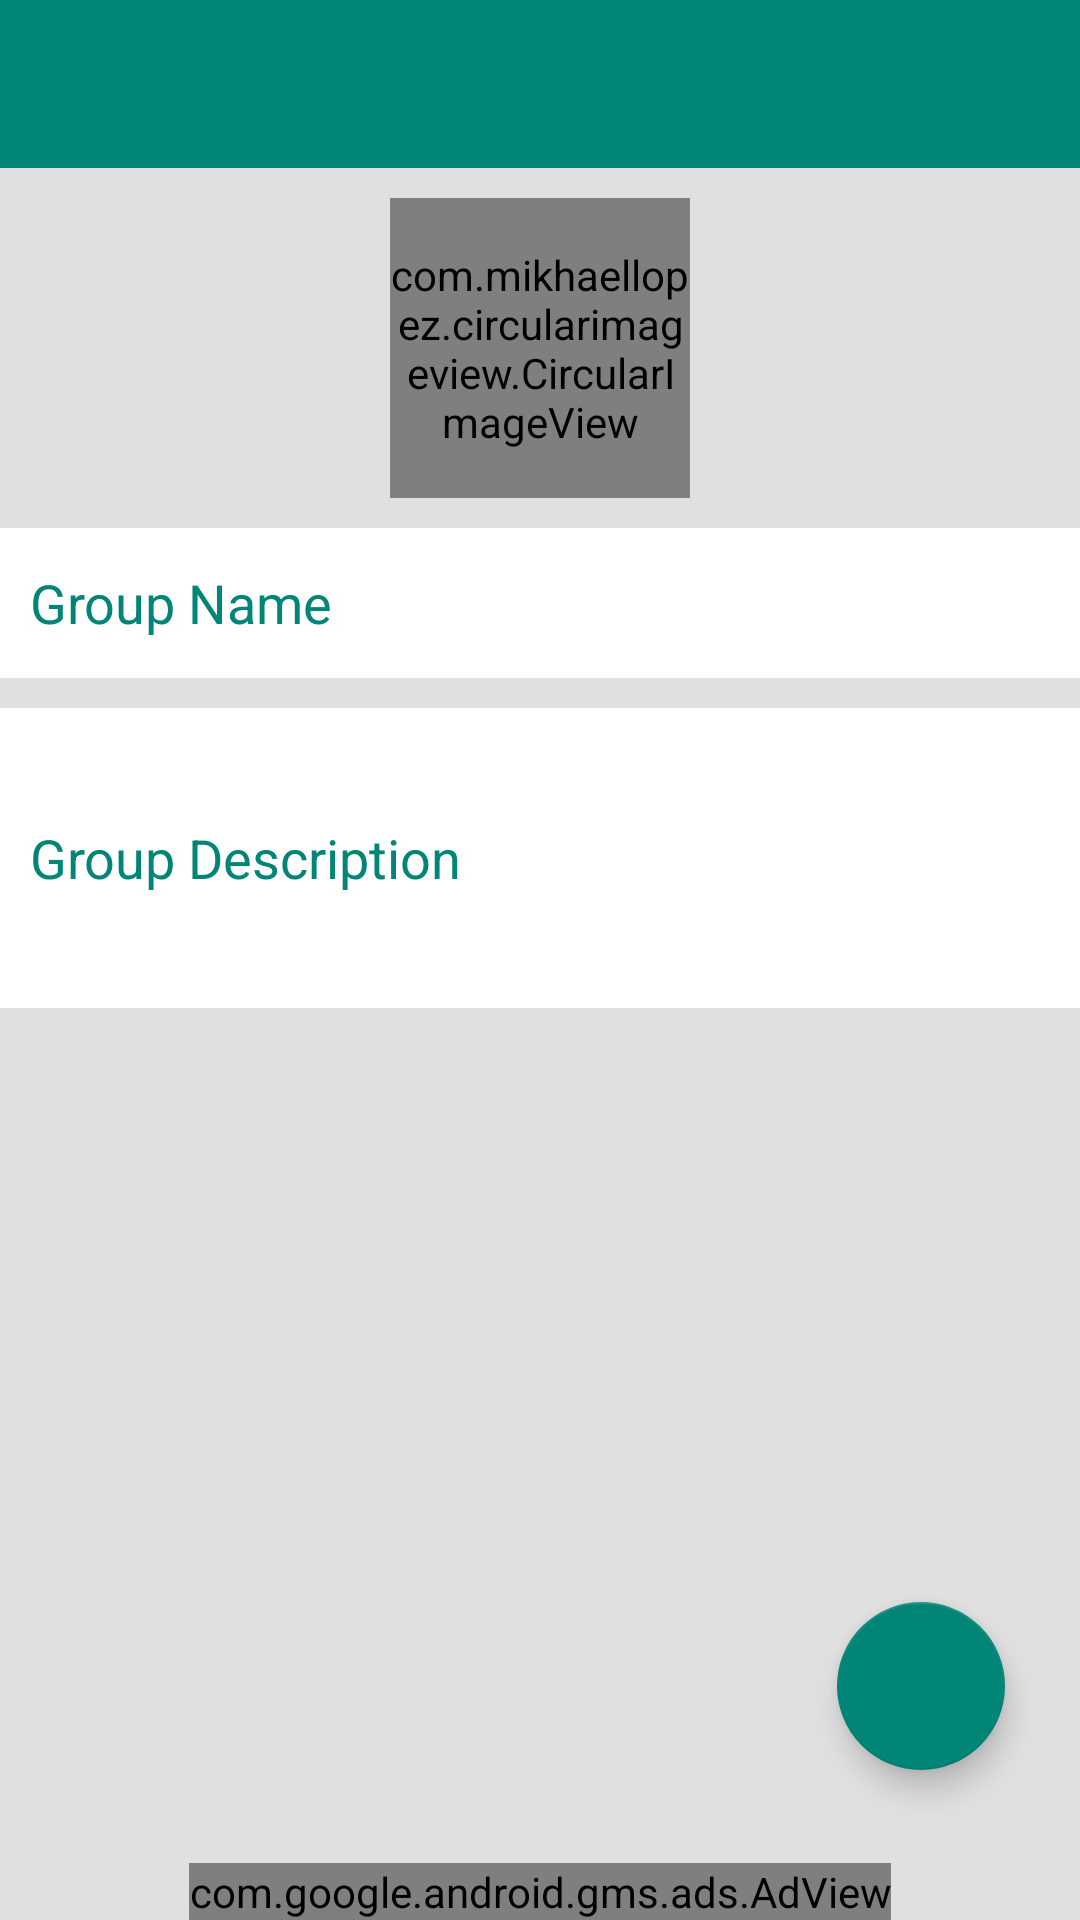

This screen was rendered from an Android layout file. Write that file and the resources it references.
<!-- AndroidManifest.xml: application theme Theme.Chats -->
<!-- res/layout/activity_group_create.xml -->
<?xml version="1.0" encoding="utf-8"?>
<RelativeLayout xmlns:android="http://schemas.android.com/apk/res/android"
    xmlns:app="http://schemas.android.com/apk/res-auto"
    xmlns:tools="http://schemas.android.com/tools"
    android:layout_width="match_parent"
    android:layout_height="match_parent"

    android:background="@color/grey_300"
    tools:context=".Activities.GroupCreateActivity">


    <include
        android:id="@+id/toolbar_pubG"
        layout="@layout/appbar_layout"/>


    <com.mikhaellopez.circularimageview.CircularImageView
        android:layout_below="@+id/toolbar_pubG"
        android:layout_width="100dp"
        android:layout_height="100dp"
        android:layout_marginTop="10dp"
        android:layout_centerHorizontal="true"
        app:civ_border="true"
        app:civ_border_color="@color/colorPrimary"
        android:id="@+id/groupImage"
        android:src="@drawable/ic_baseline_group_24"
        />


    <com.google.android.material.textfield.TextInputEditText
        android:id="@+id/groupNamePublic"
        android:layout_width="match_parent"
        android:layout_height="50dp"
        android:hint="@string/groupname"
        android:inputType="text"
        android:padding="10dp"
        android:textColorHint="@color/colorPrimary"
        android:background="@color/white"
        android:layout_below="@+id/groupImage"
        android:layout_marginTop="10dp"
        android:textColor="@color/colorPrimary" />


    <com.google.android.material.textfield.TextInputEditText
        android:id="@+id/groupDesPublic"
        android:layout_width="match_parent"
        android:layout_height="wrap_content"
        android:layout_below="@+id/groupNamePublic"
        android:layout_marginTop="10dp"
        android:textColorHint="@color/colorPrimary"
        android:background="@color/white"
        android:hint="@string/groupdec"
        android:inputType="textMultiLine|textCapSentences"
        android:minHeight="100dp"
        android:padding="10dp"
        android:textColor="@color/colorPrimary" />

    <com.google.android.material.floatingactionbutton.FloatingActionButton
        android:id="@+id/groupCreateBTN"
        android:layout_width="wrap_content"
        android:layout_height="wrap_content"
        android:layout_alignParentEnd="true"
        android:layout_marginBottom="50dp"
        android:layout_marginLeft="25dp"
        android:layout_marginRight="25dp"
        android:layout_alignParentBottom="true"
        android:src="@drawable/ic_baseline_done_24" />

    <com.google.android.gms.ads.AdView
        xmlns:ads="http://schemas.android.com/apk/res-auto"
        android:id="@+id/adView_profile"
        android:layout_width="wrap_content"
        android:layout_height="wrap_content"
        android:layout_alignParentBottom="true"
        android:layout_centerHorizontal="true"
        ads:adSize="BANNER"
        ads:adUnitId="@string/admobBannerId"/>



</RelativeLayout>
<!-- res/layout/appbar_layout.xml (included above) -->
<?xml version="1.0" encoding="utf-8"?>
<androidx.appcompat.widget.Toolbar xmlns:android="http://schemas.android.com/apk/res/android"
    android:id="@+id/main_appbar"
    android:background="@color/colorPrimary"
    android:layout_width="match_parent"
    android:layout_height="wrap_content">

</androidx.appcompat.widget.Toolbar>
<!-- resources referenced by this layout -->
<resources>
  <color name="colorPrimary">#018576</color>
  <color name="grey_300">#E0E0E0</color>
  <color name="white">#FFFFFFFF</color>
  <string name="admobBannerId" translatable="false">ca-app-pub-3940256099942544/6300978111</string>
  <string name="groupdec">Group Description</string>
  <string name="groupname">Group Name</string>
  <style name="Theme.Chats" parent="Theme.AppCompat.DayNight.NoActionBar">
          
          <item name="colorPrimary">@color/colorPrimary</item>
          <item name="colorPrimaryVariant">@color/colorPrimaryDark</item>
          <item name="colorOnPrimary">@color/white</item>
          
          <item name="colorSecondary">@color/teal_200</item>
          <item name="colorSecondaryVariant">@color/teal_700</item>
          <item name="colorOnSecondary">@color/black</item>
          
          <item name="android:statusBarColor">?attr/colorPrimaryVariant</item>
          <item name="windowActionBar">false</item>
          <item name="windowNoTitle">true</item>
          
      </style>
  <color name="colorPrimaryDark">#035149</color>
  <color name="teal_200">#80CBC4</color>
  <color name="teal_700">#00796B</color>
  <color name="black">#FF000000</color>
</resources>
